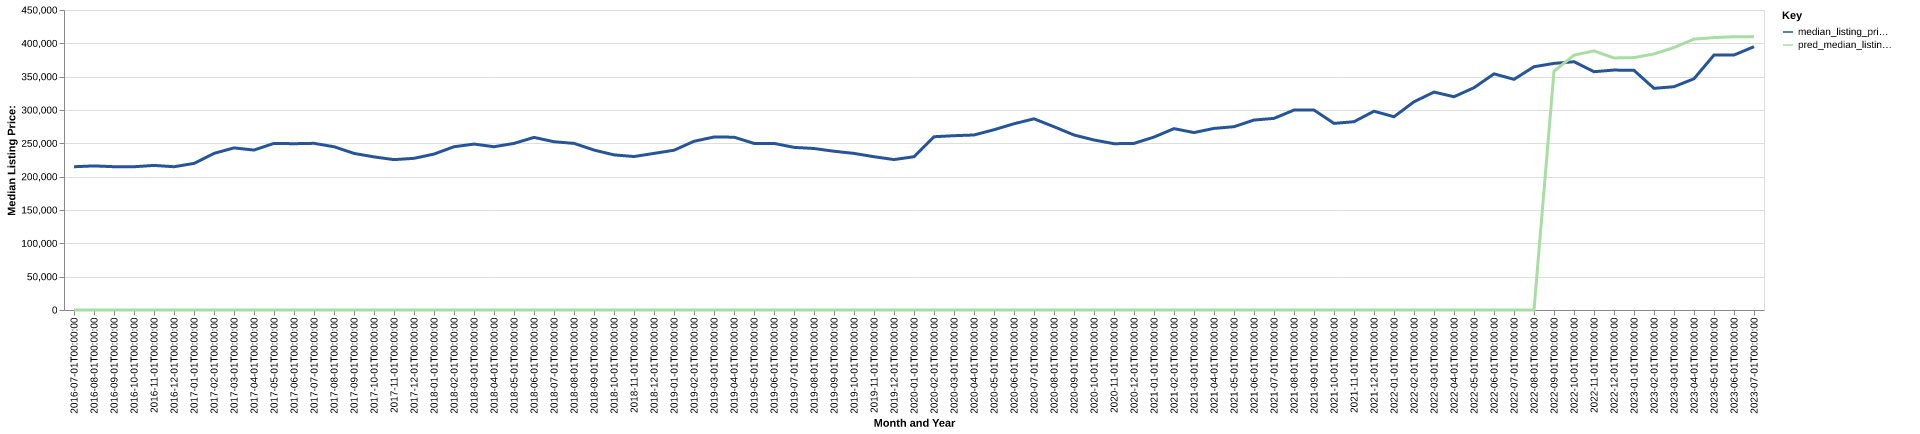

Data behind this chart, as committed beside it:
date, time_idx, median_listing_price, thirty_year_interest_rate_five, month, county_name, active_listing_count, median_days_on_market, pred_median_listing_price, month_year
2016-07-01, 0, 214900, 3.72, 7, Eau Claire, WI, 620.0, 72.0, 0, Jul-2016
2016-08-01, 1, 216150, 3.73, 8, Eau Claire, WI, 613.0, 71.0, 0, Aug-2016
2016-09-01, 2, 214950, 3.66, 9, Eau Claire, WI, 714.0, 74.0, 0, Sep-2016
2016-10-01, 3, 214900, 3.64, 10, Eau Claire, WI, 698.0, 75.0, 0, Oct-2016
2016-11-01, 4, 216900, 3.66, 11, Eau Claire, WI, 572.0, 81.0, 0, Nov-2016
2016-12-01, 5, 214900, 3.48, 12, Eau Claire, WI, 499.0, 96.0, 0, Dec-2016
2017-01-01, 6, 219900, 3.45, 1, Eau Claire, WI, 427.0, 112.0, 0, Jan-2017
2017-02-01, 7, 234900, 3.5, 2, Eau Claire, WI, 433.0, 101.0, 0, Feb-2017
2017-03-01, 8, 243150, 3.52, 3, Eau Claire, WI, 453.0, 60.0, 0, Mar-2017
2017-04-01, 9, 239900, 4.03, 4, Eau Claire, WI, 462.0, 46.0, 0, Apr-2017
2017-05-01, 10, 249900, 4.32, 5, Eau Claire, WI, 492.0, 48.0, 0, May-2017
2017-06-01, 11, 249450, 4.2, 6, Eau Claire, WI, 553.0, 51.0, 0, Jun-2017
2017-07-01, 12, 250000, 4.19, 7, Eau Claire, WI, 572.0, 58.0, 0, Jul-2017
2017-08-01, 13, 244900, 4.3, 8, Eau Claire, WI, 543.0, 66.0, 0, Aug-2017
2017-09-01, 14, 234900, 4.1, 9, Eau Claire, WI, 551.0, 73.0, 0, Sep-2017
2017-10-01, 15, 229675, 4.05, 10, Eau Claire, WI, 545.0, 78.0, 0, Oct-2017
2017-11-01, 16, 225550, 3.94, 11, Eau Claire, WI, 487.0, 84.0, 0, Nov-2017
2017-12-01, 17, 227500, 4.03, 12, Eau Claire, WI, 372.0, 101.0, 0, Dec-2017
2018-01-01, 18, 233900, 3.93, 1, Eau Claire, WI, 299.0, 118.0, 0, Jan-2018
2018-02-01, 19, 244900, 3.83, 2, Eau Claire, WI, 308.0, 103.0, 0, Feb-2018
2018-03-01, 20, 248900, 3.94, 3, Eau Claire, WI, 358.0, 41.0, 0, Mar-2018
2018-04-01, 21, 244900, 3.95, 4, Eau Claire, WI, 363.0, 45.0, 0, Apr-2018
2018-05-01, 22, 249900, 3.99, 5, Eau Claire, WI, 381.0, 53.0, 0, May-2018
2018-06-01, 23, 258900, 4.15, 6, Eau Claire, WI, 378.0, 51.0, 0, Jun-2018
2018-07-01, 24, 252400, 4.4, 7, Eau Claire, WI, 432.0, 48.0, 0, Jul-2018
2018-08-01, 25, 249900, 4.46, 8, Eau Claire, WI, 483.0, 47.0, 0, Aug-2018
2018-09-01, 26, 239900, 4.58, 9, Eau Claire, WI, 474.0, 54.0, 0, Sep-2018
2018-10-01, 27, 232688, 4.66, 10, Eau Claire, WI, 481.0, 61.0, 0, Oct-2018
2018-11-01, 28, 230194, 4.62, 11, Eau Claire, WI, 443.0, 70.0, 0, Nov-2018
2018-12-01, 29, 234900, 4.54, 12, Eau Claire, WI, 359.0, 91.0, 0, Dec-2018
2019-01-01, 30, 239650, 4.6, 1, Eau Claire, WI, 335.0, 97.0, 0, Jan-2019
2019-02-01, 31, 253050, 4.72, 2, Eau Claire, WI, 323.0, 94.0, 0, Feb-2019
2019-03-01, 32, 259493, 4.9, 3, Eau Claire, WI, 315.0, 70.0, 0, Mar-2019
2019-04-01, 33, 259243, 4.94, 4, Eau Claire, WI, 329.0, 51.0, 0, Apr-2019
2019-05-01, 34, 249900, 4.75, 5, Eau Claire, WI, 348.0, 44.0, 0, May-2019
2019-06-01, 35, 249900, 4.51, 6, Eau Claire, WI, 390.0, 40.0, 0, Jun-2019
2019-07-01, 36, 243950, 4.41, 7, Eau Claire, WI, 407.0, 49.0, 0, Jul-2019
2019-08-01, 37, 242245, 4.41, 8, Eau Claire, WI, 412.0, 55.0, 0, Aug-2019
2019-09-01, 38, 238114, 4.2, 9, Eau Claire, WI, 422.0, 58.0, 0, Sep-2019
2019-10-01, 39, 234900, 4.14, 10, Eau Claire, WI, 443.0, 58.0, 0, Oct-2019
2019-11-01, 40, 229900, 3.84, 11, Eau Claire, WI, 433.0, 64.0, 0, Nov-2019
2019-12-01, 41, 225675, 3.81, 12, Eau Claire, WI, 375.0, 80.0, 0, Dec-2019
2020-01-01, 42, 229900, 3.75, 1, Eau Claire, WI, 306.0, 89.0, 0, Jan-2020
2020-02-01, 43, 259900, 3.73, 2, Eau Claire, WI, 282.0, 96.0, 0, Feb-2020
2020-03-01, 44, 261463, 3.78, 3, Eau Claire, WI, 304.0, 57.0, 0, Mar-2020
2020-04-01, 45, 262519, 3.75, 4, Eau Claire, WI, 335.0, 51.0, 0, Apr-2020
2020-05-01, 46, 270400, 3.74, 5, Eau Claire, WI, 325.0, 49.0, 0, May-2020
2020-06-01, 47, 279375, 3.72, 6, Eau Claire, WI, 305.0, 58.0, 0, Jun-2020
2020-07-01, 48, 286775, 3.49, 7, Eau Claire, WI, 270.0, 62.0, 0, Jul-2020
2020-08-01, 49, 274900, 3.65, 8, Eau Claire, WI, 264.0, 47.0, 0, Aug-2020
2020-09-01, 50, 262500, 3.33, 9, Eau Claire, WI, 282.0, 32.0, 0, Sep-2020
2020-10-01, 51, 255000, 3.28, 10, Eau Claire, WI, 238.0, 40.0, 0, Oct-2020
2020-11-01, 52, 249450, 3.21, 11, Eau Claire, WI, 242.0, 43.0, 0, Nov-2020
2020-12-01, 53, 249900, 3.07, 12, Eau Claire, WI, 209.0, 60.0, 0, Dec-2020
2021-01-01, 54, 259400, 2.99, 1, Eau Claire, WI, 140.0, 72.0, 0, Jan-2021
2021-02-01, 55, 272050, 2.93, 2, Eau Claire, WI, 136.0, 50.0, 0, Feb-2021
2021-03-01, 56, 266150, 2.88, 3, Eau Claire, WI, 121.0, 31.0, 0, Mar-2021
2021-04-01, 57, 272400, 2.84, 4, Eau Claire, WI, 127.0, 25.0, 0, Apr-2021
2021-05-01, 58, 274950, 2.71, 5, Eau Claire, WI, 157.0, 18.0, 0, May-2021
2021-06-01, 59, 284900, 2.79, 6, Eau Claire, WI, 178.0, 26.0, 0, Jun-2021
... 25 more rows
